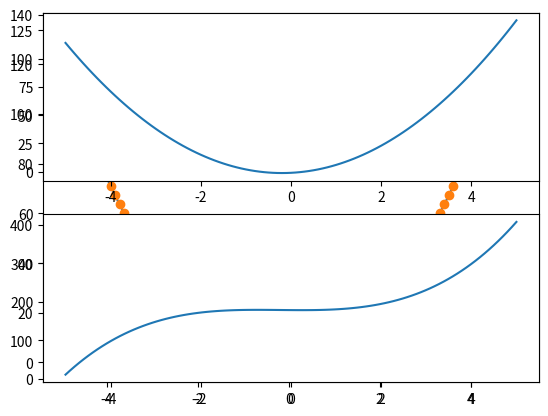

The matplotlib source for this figure:
import numpy as np
import matplotlib.pyplot as plt

from scipy.integrate import cumulative_trapezoid

# Move these to another file for scope reasons
def parabola_for_loop(x, a, b, c):
    y = 0.0*x
    for ii, p in enumerate([a, b, c]):  # python is zero indexed
        y += p*np.power(x, ii)
    return y

def parabola_polyval(x, p):
    """
    p = [c, b, a]
    """
    return np.polyval(p, x)


if __name__ == "__main__":
    """
    The above if statement means this section of code only runs if its called
    from the command line. If its called another way, say by importing it, this
    seciton of the code is not run
    """
    # Define constants so you only have to change them in one place
    # Be careful about floats and ints
    x0 = -5.0
    xf = 5.0
    N = 101
    x = np.linspace(x0, xf, N)

    a = -1.0
    b = 2.0
    c = 5.0

    plt.plot(x, parabola_for_loop(x, a, b, c))
    plt.plot(x, parabola_polyval(x, [c, b, a]), marker='o', linestyle='None')
    plt.show()


    yint = cumulative_trapezoid(parabola_for_loop(x, a, b, c), x=x)
    plt.subplot(2,1,1)
    plt.plot(x, parabola_for_loop(x, a, b, c))
    plt.subplot(2,1,2)
    plt.plot(x[1:], yint)
    plt.show()

